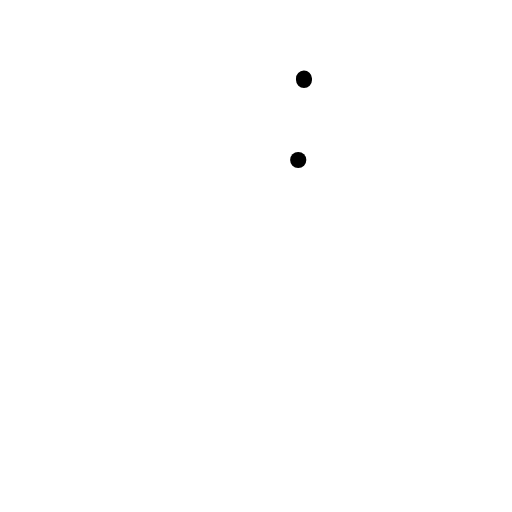
t = 0.00 s
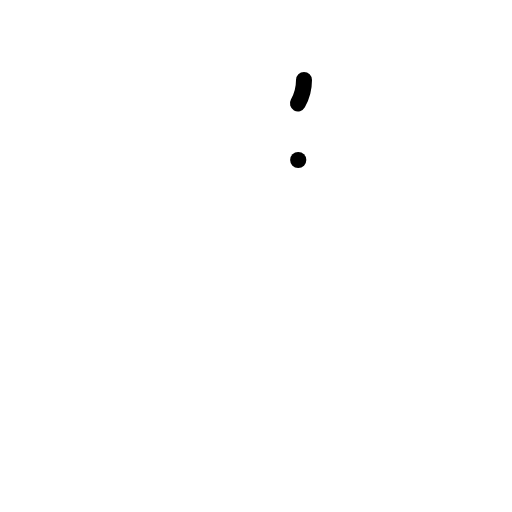
t = 0.30 s
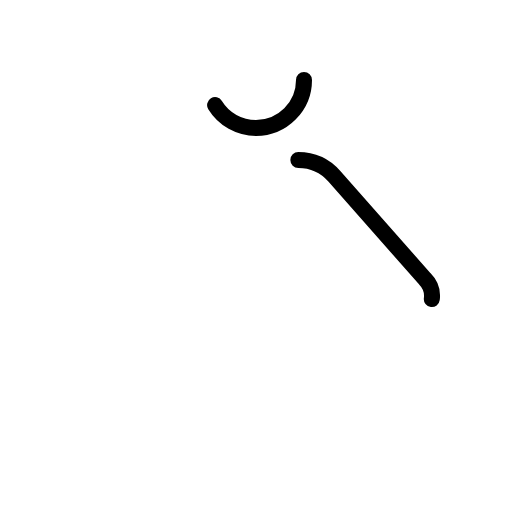
t = 0.68 s
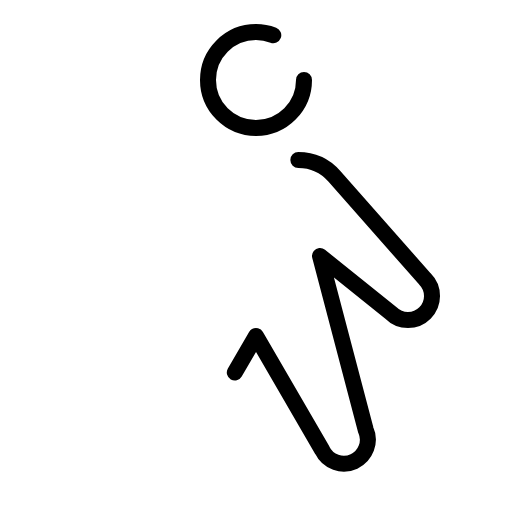
t = 1.05 s
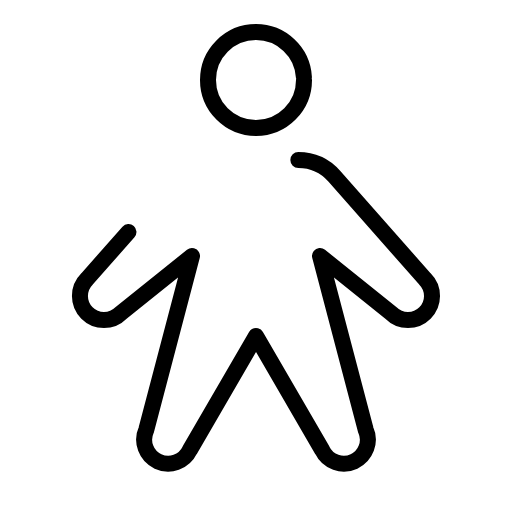
t = 1.43 s
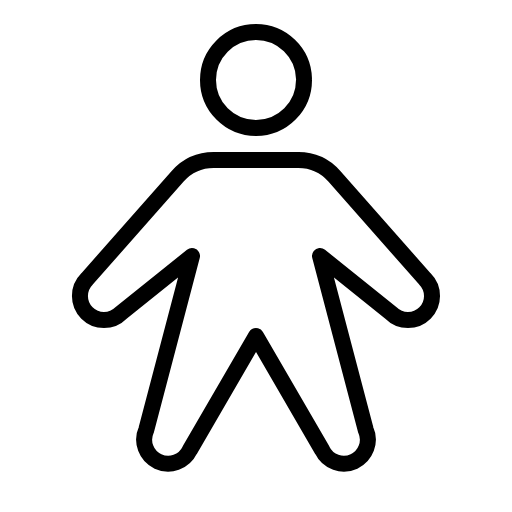
t = 1.80 s

The animated SVG that drew these frames (rendered in a browser with its animation timeline set to each time). Animation: 1 CSS @keyframes rule; one cycle of 1.80 s.

<svg xmlns="http://www.w3.org/2000/svg" viewBox="0 0 256 256">
  <style>
    .draw-line {
      stroke-dasharray: 1;
      stroke-dashoffset: 1;
      animation: phosphor-draw-in 1.5s ease-in-out forwards;
    }
    @keyframes phosphor-draw-in {
      to { stroke-dashoffset: 0; }
    }
  </style><rect width="256" height="256" fill="none"/><circle cx="128" cy="40" r="24" fill="none" stroke="currentColor" stroke-linecap="round" stroke-linejoin="round" stroke-width="8" class="draw-line" pathLength="1" style="animation-delay: 0s"/><path d="M149.17,80a24,24,0,0,1,18,8.13l45.32,51.38a12,12,0,0,1-17,17L160,128l22.87,86.93a12,12,0,0,1-21.75,10.14L128,168,94.88,225.07a12,12,0,0,1-21.75-10.14L96,128,60.49,156.49a12,12,0,0,1-17-17L88.83,88.13a24,24,0,0,1,18-8.13Z" fill="none" stroke="currentColor" stroke-linecap="round" stroke-linejoin="round" stroke-width="8" class="draw-line" pathLength="1" style="animation-delay: 0.3s"/></svg>
